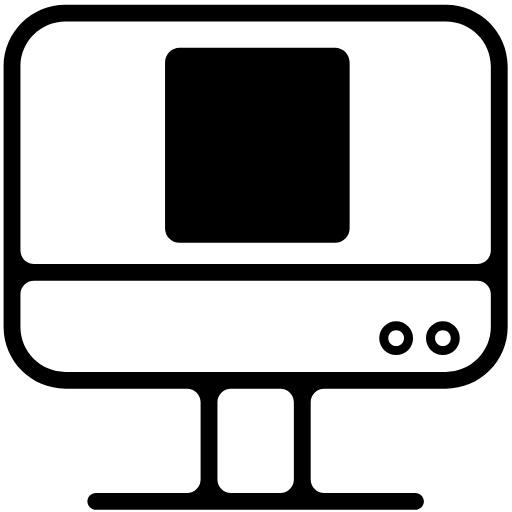
t = 0.00 s
t = 0.50 s: frame unchanged from t = 0.00 s, image omitted
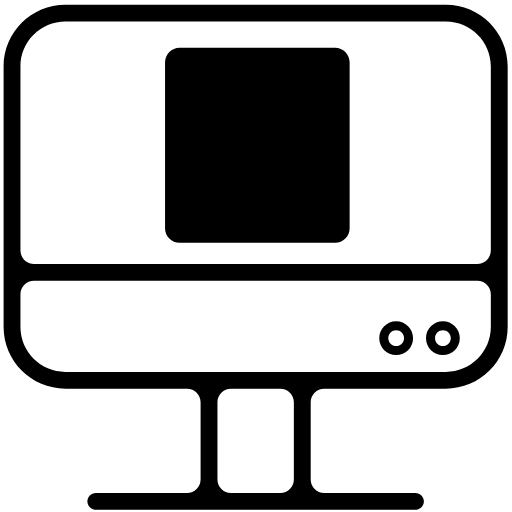
t = 0.73 s
t = 0.97 s: frame unchanged from t = 0.73 s, image omitted
t = 1.20 s: frame unchanged from t = 0.73 s, image omitted
t = 1.50 s: frame unchanged from t = 0.73 s, image omitted

The animated SVG that drew these frames (rendered in a browser with its animation timeline set to each time). Animation: 2 CSS @keyframes rules; one cycle of 1.50 s.

<!--?xml version="1.0" encoding="utf-8"?-->
<!-- Generator: Adobe Illustrator 24.2.0, SVG Export Plug-In . SVG Version: 6.00 Build 0)  -->
<svg version="1.1" id="Capa_1" xmlns="http://www.w3.org/2000/svg" xmlns:xlink="http://www.w3.org/1999/xlink" x="0px" y="0px" viewBox="0 0 500 500" style="" xml:space="preserve">
<path id="ordena" class="st0 OMeNdECV_0" d="M435.42,4.53H63.89C30.6,4.53,3.51,31.52,3.51,64.68v254.74c0,33.16,27.08,60.14,60.38,60.14
	h118.79c7.29,0,13.21,5.93,13.21,13.23v75.38c0,7.31-5.91,13.23-13.21,13.23H93.58c-4.55,0-8.23,3.67-8.23,8.2
	c0,4.53,3.68,8.2,8.23,8.2h110.54h91.07h110.54c4.55,0,8.23-3.67,8.23-8.2c0-4.53-3.68-8.2-8.23-8.2h-89.11
	c-7.29,0-13.21-5.93-13.21-13.23V392.8c0-7.31,5.91-13.23,13.21-13.23h118.79c33.28,0,60.36-26.98,60.36-60.14V64.68
	C495.77,31.52,468.69,4.53,435.42,4.53z M63.89,20.92h371.53c24.21,0,43.9,19.63,43.9,43.76V244.6c0,7.31-5.91,13.23-13.21,13.23
	H33.18c-7.29,0-13.21-5.93-13.21-13.23V64.68C19.97,40.55,39.67,20.92,63.89,20.92z M273.76,481.42h-48.2
	c-7.29,0-13.21-5.93-13.21-13.23V392.8c0-7.31,5.91-13.23,13.21-13.23h48.2c7.29,0,13.21,5.93,13.21,13.23v75.38
	C286.96,475.49,281.05,481.42,273.76,481.42z M435.42,363.18H295.19h-91.07H63.89c-24.22,0-43.92-19.63-43.92-43.75v-31.96
	c0-7.31,5.91-13.23,13.21-13.23h432.94c7.29,0,13.21,5.93,13.21,13.23v31.96C479.32,343.55,459.62,363.18,435.42,363.18z"></path>
<g id="botones">
	<path class="st0 OMeNdECV_1" d="M386.89,313.79c-9.11,0-16.51,7.38-16.51,16.46c0,9.07,7.41,16.46,16.51,16.46c9.1,0,16.5-7.38,16.5-16.46
		C403.39,321.18,395.99,313.79,386.89,313.79z M386.89,337.91c-4.24,0-7.69-3.44-7.69-7.66c0-4.22,3.45-7.66,7.69-7.66
		c4.23,0,7.68,3.44,7.68,7.66S391.12,337.91,386.89,337.91z"></path>
	<path class="st0 OMeNdECV_2" d="M432.53,313.79c-9.11,0-16.51,7.38-16.51,16.46c0,9.07,7.41,16.46,16.51,16.46c9.1,0,16.5-7.38,16.5-16.46
		C449.03,321.18,441.63,313.79,432.53,313.79z M432.53,337.91c-4.24,0-7.69-3.44-7.69-7.66c0-4.22,3.45-7.66,7.69-7.66
		c4.23,0,7.68,3.44,7.68,7.66S436.76,337.91,432.53,337.91z"></path>
</g>
<g id="lineas">
	<g>
		<g>
			<path d="M255.47,74.79c16.73,0.01,33.47,0.01,50.2,0.02c4.8,0,9.6,0,14.4,0.01c1.61,0,1.61-2.5,0-2.5
				c-16.72-0.01-33.44-0.01-50.17-0.02c-4.81,0-9.62,0-14.43-0.01C253.86,72.29,253.86,74.79,255.47,74.79L255.47,74.79z" class="OMeNdECV_3"></path>
		</g>
	</g>
	<g>
		<g>
			<path d="M255.47,95.64c16.73,0.01,33.47,0.01,50.2,0.02c4.8,0,9.6,0,14.4,0.01c1.61,0,1.61-2.5,0-2.5
				c-16.72-0.01-33.44-0.01-50.17-0.02c-4.81,0-9.62,0-14.43-0.01C253.86,93.14,253.86,95.64,255.47,95.64L255.47,95.64z" class="OMeNdECV_4"></path>
		</g>
	</g>
	<g>
		<g>
			<path d="M255.47,85.94c16.73,0.01,33.47,0.01,50.2,0.02c4.8,0,9.6,0,14.4,0.01c1.61,0,1.61-2.5,0-2.5
				c-16.72-0.01-33.44-0.01-50.17-0.02c-4.81,0-9.62,0-14.43-0.01C253.86,83.44,253.86,85.94,255.47,85.94L255.47,85.94z" class="OMeNdECV_5"></path>
		</g>
	</g>
	<g>
		<g>
			<path d="M175.4,154.2c18.76-0.06,37.52-0.12,56.27-0.18c18.76-0.06,37.52-0.12,56.28-0.18c10.62-0.03,21.25-0.07,31.87-0.1
				c1.61-0.01,1.61-2.51,0-2.5c-18.76,0.06-37.52,0.12-56.28,0.18c-18.76,0.06-37.52,0.12-56.28,0.18
				c-10.62,0.03-21.25,0.07-31.87,0.1C173.79,151.7,173.79,154.2,175.4,154.2L175.4,154.2z" class="OMeNdECV_6"></path>
		</g>
	</g>
	<g>
		<g>
			<path d="M175.55,133.34c18.76-0.06,37.52-0.12,56.27-0.18c18.76-0.06,37.52-0.12,56.28-0.18c10.62-0.03,21.25-0.07,31.87-0.1
				c1.61-0.01,1.61-2.51,0-2.5c-18.76,0.06-37.52,0.12-56.28,0.18c-18.76,0.06-37.52,0.12-56.28,0.18
				c-10.62,0.03-21.25,0.07-31.87,0.1C173.95,130.85,173.94,133.35,175.55,133.34L175.55,133.34z" class="OMeNdECV_7"></path>
		</g>
	</g>
	<g>
		<g>
			<path d="M175.47,144.49c18.76-0.06,37.52-0.12,56.27-0.18c18.76-0.06,37.52-0.12,56.28-0.18c10.62-0.03,21.25-0.07,31.87-0.1
				c1.61-0.01,1.61-2.51,0-2.5c-18.76,0.06-37.52,0.12-56.28,0.18c-18.76,0.06-37.52,0.12-56.28,0.18
				c-10.62,0.03-21.25,0.07-31.87,0.1C173.86,142,173.86,144.5,175.47,144.49L175.47,144.49z" class="OMeNdECV_8"></path>
		</g>
	</g>
	<g>
		<g>
			<path d="M175.91,164.99c18.76-0.06,37.52-0.12,56.27-0.18c18.76-0.06,37.52-0.12,56.28-0.18c10.62-0.03,21.25-0.07,31.87-0.1
				c1.61-0.01,1.61-2.51,0-2.5c-18.76,0.06-37.52,0.12-56.28,0.18c-18.76,0.06-37.52,0.12-56.28,0.18
				c-10.62,0.03-21.25,0.07-31.87,0.1C174.3,162.5,174.3,165,175.91,164.99L175.91,164.99z" class="OMeNdECV_9"></path>
		</g>
	</g>
	<g>
		<g>
			<path d="M258.02,219.07c16.73,0.01,33.47,0.01,50.2,0.02c4.8,0,9.6,0,14.4,0.01c1.61,0,1.61-2.5,0-2.5
				c-16.72-0.01-33.44-0.01-50.17-0.02c-4.81,0-9.62,0-14.43-0.01C256.41,216.57,256.41,219.07,258.02,219.07L258.02,219.07z" class="OMeNdECV_10"></path>
		</g>
	</g>
	<g>
		<g>
			<path d="M258.02,209.37c16.73,0.01,33.47,0.01,50.2,0.02c4.8,0,9.6,0,14.4,0.01c1.61,0,1.61-2.5,0-2.5
				c-16.72-0.01-33.44-0.01-50.17-0.02c-4.81,0-9.62,0-14.43-0.01C256.41,206.87,256.41,209.37,258.02,209.37L258.02,209.37z" class="OMeNdECV_11"></path>
		</g>
	</g>
	<path class="st1 OMeNdECV_12" d="M327.22,237.13H175.41c-7.86,0-14.22-6.37-14.22-14.22V60.88c0-7.86,6.37-14.22,14.22-14.22h151.81
		c7.86,0,14.22,6.37,14.22,14.22V222.9C341.45,230.76,335.08,237.13,327.22,237.13z"></path>
	<g>
		<path class="st2 OMeNdECV_13" d="M194.76,91.84c-4.54-3.05-7.68-9.1-7.68-14.54c0-7.68,6.22-13.9,13.9-13.9s13.9,6.23,13.9,13.9
			c0,5.44-3.14,11.49-7.69,14.54c10.89,2.76,18.96,12.23,18.96,19.23c0,8.28-50.34,8.28-50.34,0
			C175.81,104.07,183.88,94.61,194.76,91.84z M193.92,110.24l7.06,7.04l7.06-7.04l-5.94-14.35h0.06l2.31-2.64
			c-1.12,0.39-2.26,0.64-3.49,0.64c-1.21,0-2.36-0.24-3.49-0.65l2.3,2.65h0.06L193.92,110.24z"></path>
	</g>
</g>
<style data-made-with="vivus-instant">.OMeNdECV_0{stroke-dasharray:4995 4997;stroke-dashoffset:4996;animation:OMeNdECV_draw 1000ms linear 0ms forwards;}.OMeNdECV_1{stroke-dasharray:152 154;stroke-dashoffset:153;animation:OMeNdECV_draw 1000ms linear 38ms forwards;}.OMeNdECV_2{stroke-dasharray:152 154;stroke-dashoffset:153;animation:OMeNdECV_draw 1000ms linear 76ms forwards;}.OMeNdECV_3{stroke-dasharray:137 139;stroke-dashoffset:138;animation:OMeNdECV_draw 1000ms linear 115ms forwards;}.OMeNdECV_4{stroke-dasharray:137 139;stroke-dashoffset:138;animation:OMeNdECV_draw 1000ms linear 153ms forwards;}.OMeNdECV_5{stroke-dasharray:137 139;stroke-dashoffset:138;animation:OMeNdECV_draw 1000ms linear 192ms forwards;}.OMeNdECV_6{stroke-dasharray:297 299;stroke-dashoffset:298;animation:OMeNdECV_draw 1000ms linear 230ms forwards;}.OMeNdECV_7{stroke-dasharray:297 299;stroke-dashoffset:298;animation:OMeNdECV_draw 1000ms linear 269ms forwards;}.OMeNdECV_8{stroke-dasharray:297 299;stroke-dashoffset:298;animation:OMeNdECV_draw 1000ms linear 307ms forwards;}.OMeNdECV_9{stroke-dasharray:297 299;stroke-dashoffset:298;animation:OMeNdECV_draw 1000ms linear 346ms forwards;}.OMeNdECV_10{stroke-dasharray:137 139;stroke-dashoffset:138;animation:OMeNdECV_draw 1000ms linear 384ms forwards;}.OMeNdECV_11{stroke-dasharray:137 139;stroke-dashoffset:138;animation:OMeNdECV_draw 1000ms linear 423ms forwards;}.OMeNdECV_12{stroke-dasharray:718 720;stroke-dashoffset:719;animation:OMeNdECV_draw 1000ms linear 461ms forwards;}.OMeNdECV_13{stroke-dasharray:255 257;stroke-dashoffset:256;animation:OMeNdECV_draw 1000ms linear 500ms forwards;}@keyframes OMeNdECV_draw{100%{stroke-dashoffset:0;}}@keyframes OMeNdECV_fade{0%{stroke-opacity:1;}92.98245614035088%{stroke-opacity:1;}100%{stroke-opacity:0;}}</style></svg>
